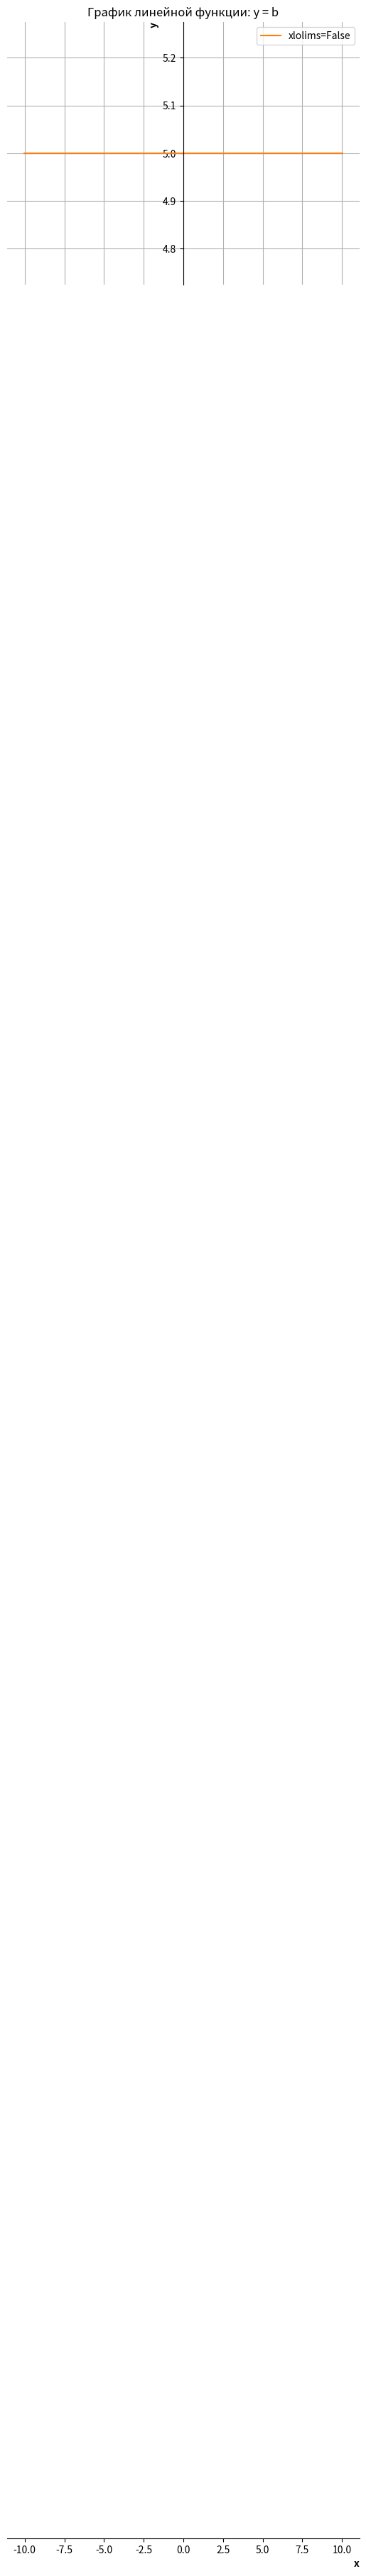

Write the Python code that produced this figure.
import matplotlib.pyplot as plt
import numpy as np

# Задаем коэффициенты линейной функции y = kx + b
k = 0  # угловой коэффициент
b = 5  # смещение

# Создаем массив значений x
x = np.linspace(-10, 10, 100)  # 100 точек от -10 до 10

# Вычисляем соответствующие значения y
y = k * x + b

# Строим график
plt.plot(x, y)
 
# Добавляем заголовок к графику
plt.title("График линейной функции: y = b")

# Включаем сетку для лучшей читаемости
plt.grid(True)

# Перемещаем оси в центр графика
ax = plt.gca()
ax.spines['left'].set_position('zero')
ax.spines['bottom'].set_position('zero')
ax.spines['right'].set_color('none')
ax.spines['top'].set_color('none')

# Добавляем подписи к осям
plt.xlabel("x", loc="right", fontweight="bold")
plt.ylabel("y", loc="top", fontweight="bold")

plt.errorbar(x, y, xerr=0.1, xlolims=False, label='xlolims=False')
plt.legend()
# Показываем график
plt.show()